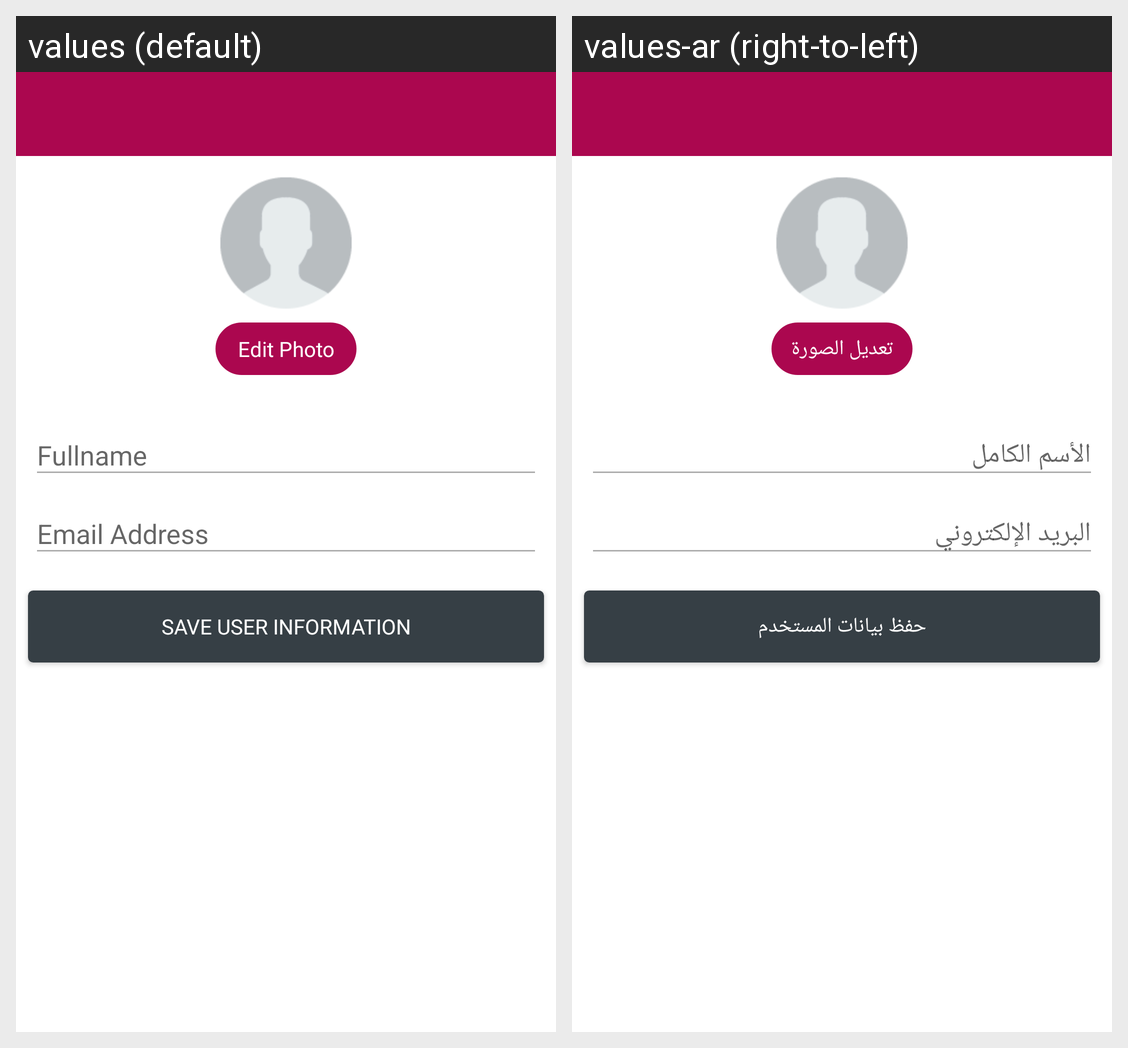

Here is an Android app screen in its default locale and in the app's own translations. Write out the translated-string differences for the strings that appear on this screen.
Android screen res/layout/activity_edit_user_profile.xml rendered under 2 locales, left to right: values (default), values-ar (right-to-left). Device: Nexus 5 (rendered at 1080×1920; each locale shown at half size, 540×960, under a caption strip naming it); theme MaterialTheme.
Strings drawn on this screen, with the default value and each locale's value (text and hints the layout hard-codes, and strings that could not be matched under every locale, appear in the picture but are not listed):

ui_label_edit_photo
  values: Edit Photo
  values-ar: تعديل الصورة

ui_button_save_user_information
  values: Save User Information
  values-ar: حفظ بيانات المستخدم
